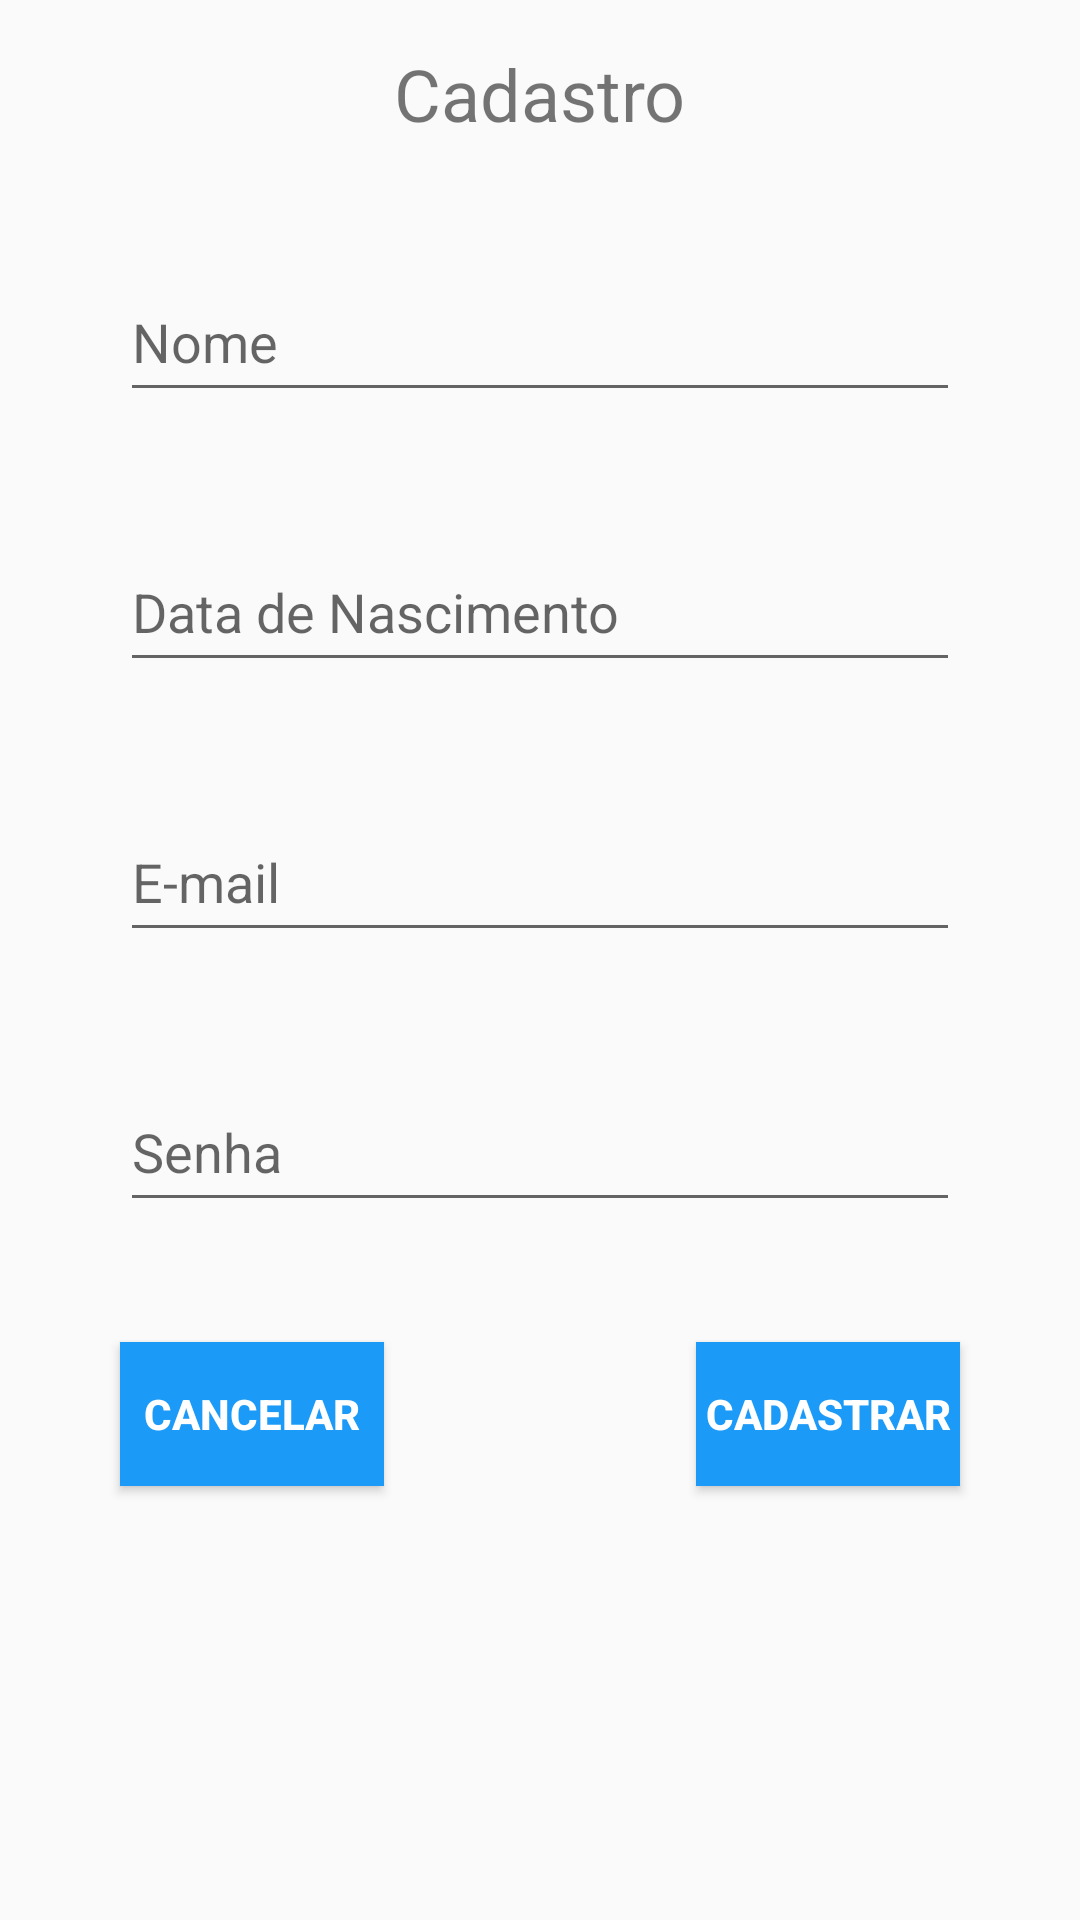

Write the Android layout XML for this screen, with the resource values it uses.
<!-- AndroidManifest.xml: application theme AppTheme.NoActionBar -->
<!-- res/layout/activity_cadastro.xml -->
<?xml version="1.0" encoding="utf-8"?>
<RelativeLayout xmlns:android="http://schemas.android.com/apk/res/android"
    xmlns:tools="http://schemas.android.com/tools"
    android:layout_width="match_parent"
    android:layout_height="match_parent"
    android:layout_marginTop="?attr/actionBarSize"
    tools:context="com.android.beertracker.activity.CadastroActivity"
    >

    <TextView
        android:id="@+id/txtCadastro"
        android:layout_width="wrap_content"
        android:layout_height="wrap_content"
        android:layout_centerHorizontal="true"
        android:layout_marginTop="@dimen/default_margin_15_dp"
        android:text="@string/cadastro"
        android:textSize="24sp" />

    <EditText
        android:id="@+id/nome_cadastro"
        android:layout_width="match_parent"
        android:layout_height="@dimen/default_size_50_dp"
        android:layout_marginEnd="@dimen/default_margin_40_dp"
        android:layout_marginStart="@dimen/default_margin_40_dp"
        android:layout_marginTop="@dimen/default_margin_40_dp"
        android:layout_below="@+id/txtCadastro"
        android:hint="@string/nome" />

    <EditText
        android:id="@+id/dataNasc_cadastro"
        android:layout_width="match_parent"
        android:layout_height="@dimen/default_size_50_dp"
        android:layout_marginEnd="@dimen/default_margin_40_dp"
        android:layout_marginStart="@dimen/default_margin_40_dp"
        android:layout_marginTop="@dimen/default_margin_40_dp"
        android:layout_below="@+id/nome_cadastro"
        android:hint="@string/dataNasc"
        android:focusable="false"
        android:clickable="true"
        android:inputType="date"/>

    <EditText
        android:id="@+id/email_cadastro"
        android:layout_width="match_parent"
        android:layout_height="@dimen/default_size_50_dp"
        android:layout_marginEnd="@dimen/default_margin_40_dp"
        android:layout_marginStart="@dimen/default_margin_40_dp"
        android:layout_marginTop="@dimen/default_margin_40_dp"
        android:inputType="textEmailAddress"
        android:layout_below="@+id/dataNasc_cadastro"
        android:hint="@string/email" />

    <EditText
        android:id="@+id/senha_cadastro"
        android:layout_width="match_parent"
        android:layout_height="@dimen/default_size_50_dp"
        android:layout_marginEnd="@dimen/default_margin_40_dp"
        android:layout_marginStart="@dimen/default_margin_40_dp"
        android:layout_marginTop="@dimen/default_margin_40_dp"
        android:layout_below="@+id/email_cadastro"
        android:inputType="textPassword"
        android:hint="@string/senha" />

    <Button
        android:id="@+id/btnCadastrar"
        android:layout_width="wrap_content"
        android:layout_height="wrap_content"
        android:layout_alignParentRight="true"
        android:layout_marginRight="@dimen/default_margin_40_dp"
        android:layout_marginTop="@dimen/default_margin_40_dp"
        android:layout_below="@+id/senha_cadastro"
        android:text="@string/cadastrar"
        android:background="@drawable/theme_button_pattern"
        android:textColor="@color/white"
        android:textStyle="bold"/>

    <Button
        android:id="@+id/btnCancelar"
        android:layout_width="wrap_content"
        android:layout_height="wrap_content"
        android:layout_gravity="start"
        android:layout_marginTop="@dimen/default_margin_40_dp"
        android:layout_below="@+id/senha_cadastro"
        android:layout_marginStart="@dimen/default_margin_40_dp"
        android:text="@string/cancelar"
        android:background="@drawable/theme_button_pattern"
        android:textColor="@color/white"
        android:textStyle="bold"/>

</RelativeLayout>
<!-- resources referenced by this layout -->
<resources>
  <color name="white">#ffffff</color>
  <dimen name="default_margin_15_dp">15dp</dimen>
  <dimen name="default_margin_40_dp">40dp</dimen>
  <dimen name="default_size_50_dp">50dp</dimen>
  <!-- drawable theme_button_pattern (drawable) -->
  <?xml version="1.0" encoding="utf-8"?>
  <shape xmlns:android="http://schemas.android.com/apk/res/android">
      <solid android:color="@color/blue_1B9AF7" />
  </shape>
  <string name="cadastrar">Cadastrar</string>
  <string name="cadastro">Cadastro</string>
  <string name="cancelar">Cancelar</string>
  <string name="dataNasc">Data de Nascimento</string>
  <string name="email">E-mail</string>
  <string name="nome">Nome</string>
  <string name="senha">Senha</string>
  <style name="AppTheme.NoActionBar" parent="Theme.AppCompat.Light.NoActionBar" />
  <color name="blue_1B9AF7">#1B9AF7</color>
</resources>
